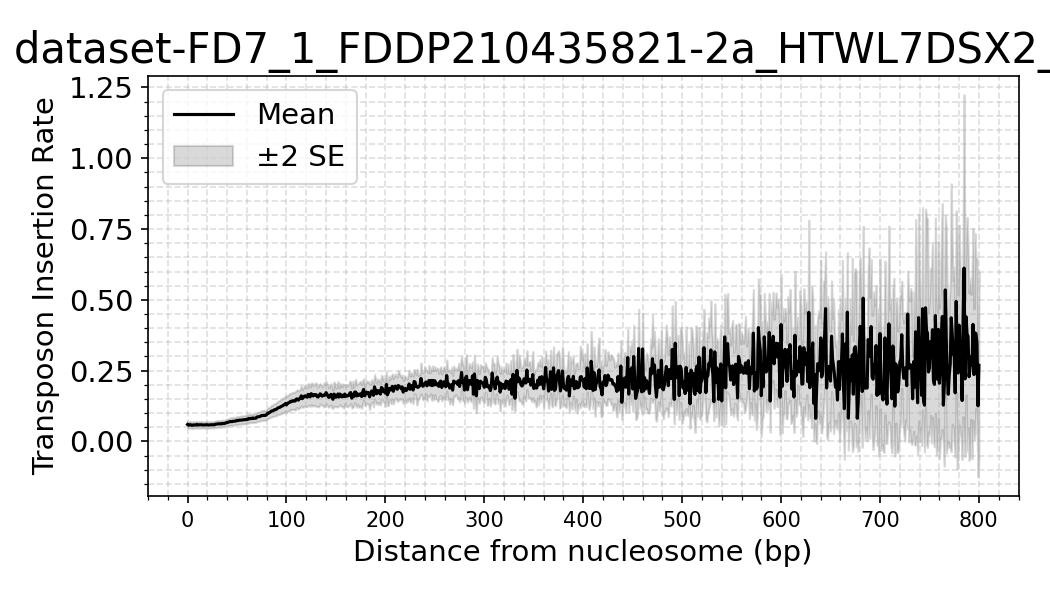

Source data for this figure (header and first rows):
dataset, distance, mean_density, sd_density, n_datasets, se_density
FD7_1_FDDP210435821-2a_HTWL7DSX2_L4_trim…, 0, 0.05971, 0.02416, 16, 0.00604
FD7_1_FDDP210435821-2a_HTWL7DSX2_L4_trim…, 1, 0.05696, 0.02213, 16, 0.005533
FD7_1_FDDP210435821-2a_HTWL7DSX2_L4_trim…, 2, 0.05858, 0.02247, 16, 0.005618
FD7_1_FDDP210435821-2a_HTWL7DSX2_L4_trim…, 3, 0.05911, 0.02239, 16, 0.005597
FD7_1_FDDP210435821-2a_HTWL7DSX2_L4_trim…, 4, 0.0567, 0.02288, 16, 0.005721
FD7_1_FDDP210435821-2a_HTWL7DSX2_L4_trim…, 5, 0.05686, 0.02234, 16, 0.005585
FD7_1_FDDP210435821-2a_HTWL7DSX2_L4_trim…, 6, 0.05857, 0.02332, 16, 0.005831
FD7_1_FDDP210435821-2a_HTWL7DSX2_L4_trim…, 7, 0.05779, 0.02179, 16, 0.005447
FD7_1_FDDP210435821-2a_HTWL7DSX2_L4_trim…, 8, 0.05798, 0.02291, 16, 0.005728
FD7_1_FDDP210435821-2a_HTWL7DSX2_L4_trim…, 9, 0.05956, 0.02312, 16, 0.005779
FD7_1_FDDP210435821-2a_HTWL7DSX2_L4_trim…, 10, 0.05774, 0.02248, 16, 0.005621
FD7_1_FDDP210435821-2a_HTWL7DSX2_L4_trim…, 11, 0.05899, 0.02251, 16, 0.005627
FD7_1_FDDP210435821-2a_HTWL7DSX2_L4_trim…, 12, 0.05798, 0.02288, 16, 0.005721
FD7_1_FDDP210435821-2a_HTWL7DSX2_L4_trim…, 13, 0.05888, 0.02173, 16, 0.005434
FD7_1_FDDP210435821-2a_HTWL7DSX2_L4_trim…, 14, 0.05885, 0.02273, 16, 0.005683
FD7_1_FDDP210435821-2a_HTWL7DSX2_L4_trim…, 15, 0.05807, 0.02291, 16, 0.005729
FD7_1_FDDP210435821-2a_HTWL7DSX2_L4_trim…, 16, 0.05818, 0.02093, 16, 0.005233
FD7_1_FDDP210435821-2a_HTWL7DSX2_L4_trim…, 17, 0.05798, 0.02169, 16, 0.005422
FD7_1_FDDP210435821-2a_HTWL7DSX2_L4_trim…, 18, 0.05818, 0.02248, 16, 0.00562
FD7_1_FDDP210435821-2a_HTWL7DSX2_L4_trim…, 19, 0.05898, 0.02248, 16, 0.005619
FD7_1_FDDP210435821-2a_HTWL7DSX2_L4_trim…, 20, 0.05857, 0.02277, 16, 0.005693
FD7_1_FDDP210435821-2a_HTWL7DSX2_L4_trim…, 21, 0.05757, 0.02222, 16, 0.005556
FD7_1_FDDP210435821-2a_HTWL7DSX2_L4_trim…, 22, 0.05825, 0.02164, 16, 0.005409
FD7_1_FDDP210435821-2a_HTWL7DSX2_L4_trim…, 23, 0.0587, 0.02164, 16, 0.00541
FD7_1_FDDP210435821-2a_HTWL7DSX2_L4_trim…, 24, 0.05862, 0.02233, 16, 0.005583
FD7_1_FDDP210435821-2a_HTWL7DSX2_L4_trim…, 25, 0.05894, 0.02149, 16, 0.005373
FD7_1_FDDP210435821-2a_HTWL7DSX2_L4_trim…, 26, 0.0587, 0.02291, 16, 0.005728
FD7_1_FDDP210435821-2a_HTWL7DSX2_L4_trim…, 27, 0.05839, 0.02127, 16, 0.005317
FD7_1_FDDP210435821-2a_HTWL7DSX2_L4_trim…, 28, 0.06049, 0.02301, 16, 0.005753
FD7_1_FDDP210435821-2a_HTWL7DSX2_L4_trim…, 29, 0.06105, 0.02377, 16, 0.005942
FD7_1_FDDP210435821-2a_HTWL7DSX2_L4_trim…, 30, 0.06115, 0.02434, 16, 0.006085
FD7_1_FDDP210435821-2a_HTWL7DSX2_L4_trim…, 31, 0.06205, 0.02411, 16, 0.006028
FD7_1_FDDP210435821-2a_HTWL7DSX2_L4_trim…, 32, 0.06221, 0.02273, 16, 0.005684
FD7_1_FDDP210435821-2a_HTWL7DSX2_L4_trim…, 33, 0.0622, 0.02344, 16, 0.005859
FD7_1_FDDP210435821-2a_HTWL7DSX2_L4_trim…, 34, 0.0614, 0.02296, 16, 0.00574
FD7_1_FDDP210435821-2a_HTWL7DSX2_L4_trim…, 35, 0.06315, 0.02394, 16, 0.005984
FD7_1_FDDP210435821-2a_HTWL7DSX2_L4_trim…, 36, 0.06322, 0.02418, 16, 0.006046
FD7_1_FDDP210435821-2a_HTWL7DSX2_L4_trim…, 37, 0.06272, 0.02351, 16, 0.005878
FD7_1_FDDP210435821-2a_HTWL7DSX2_L4_trim…, 38, 0.06409, 0.0231, 16, 0.005774
FD7_1_FDDP210435821-2a_HTWL7DSX2_L4_trim…, 39, 0.06569, 0.02508, 16, 0.00627
FD7_1_FDDP210435821-2a_HTWL7DSX2_L4_trim…, 40, 0.06635, 0.0252, 16, 0.006299
FD7_1_FDDP210435821-2a_HTWL7DSX2_L4_trim…, 41, 0.06738, 0.02415, 16, 0.006037
FD7_1_FDDP210435821-2a_HTWL7DSX2_L4_trim…, 42, 0.06881, 0.02578, 16, 0.006444
FD7_1_FDDP210435821-2a_HTWL7DSX2_L4_trim…, 43, 0.06978, 0.02619, 16, 0.006548
FD7_1_FDDP210435821-2a_HTWL7DSX2_L4_trim…, 44, 0.07003, 0.02649, 16, 0.006622
FD7_1_FDDP210435821-2a_HTWL7DSX2_L4_trim…, 45, 0.06983, 0.02625, 16, 0.006562
FD7_1_FDDP210435821-2a_HTWL7DSX2_L4_trim…, 46, 0.071, 0.02721, 16, 0.006803
FD7_1_FDDP210435821-2a_HTWL7DSX2_L4_trim…, 47, 0.0713, 0.02704, 16, 0.00676
FD7_1_FDDP210435821-2a_HTWL7DSX2_L4_trim…, 48, 0.0714, 0.0273, 16, 0.006825
FD7_1_FDDP210435821-2a_HTWL7DSX2_L4_trim…, 49, 0.07187, 0.0268, 16, 0.006701
FD7_1_FDDP210435821-2a_HTWL7DSX2_L4_trim…, 50, 0.07419, 0.02861, 16, 0.007153
FD7_1_FDDP210435821-2a_HTWL7DSX2_L4_trim…, 51, 0.07317, 0.02649, 16, 0.006621
FD7_1_FDDP210435821-2a_HTWL7DSX2_L4_trim…, 52, 0.0747, 0.02717, 16, 0.006793
FD7_1_FDDP210435821-2a_HTWL7DSX2_L4_trim…, 53, 0.07497, 0.02858, 16, 0.007145
FD7_1_FDDP210435821-2a_HTWL7DSX2_L4_trim…, 54, 0.0754, 0.02855, 16, 0.007139
FD7_1_FDDP210435821-2a_HTWL7DSX2_L4_trim…, 55, 0.07584, 0.02834, 16, 0.007084
FD7_1_FDDP210435821-2a_HTWL7DSX2_L4_trim…, 56, 0.07579, 0.02827, 16, 0.007068
FD7_1_FDDP210435821-2a_HTWL7DSX2_L4_trim…, 57, 0.07645, 0.02921, 16, 0.007302
FD7_1_FDDP210435821-2a_HTWL7DSX2_L4_trim…, 58, 0.0771, 0.02863, 16, 0.007157
FD7_1_FDDP210435821-2a_HTWL7DSX2_L4_trim…, 59, 0.07651, 0.02912, 16, 0.007281
... 741 more rows
